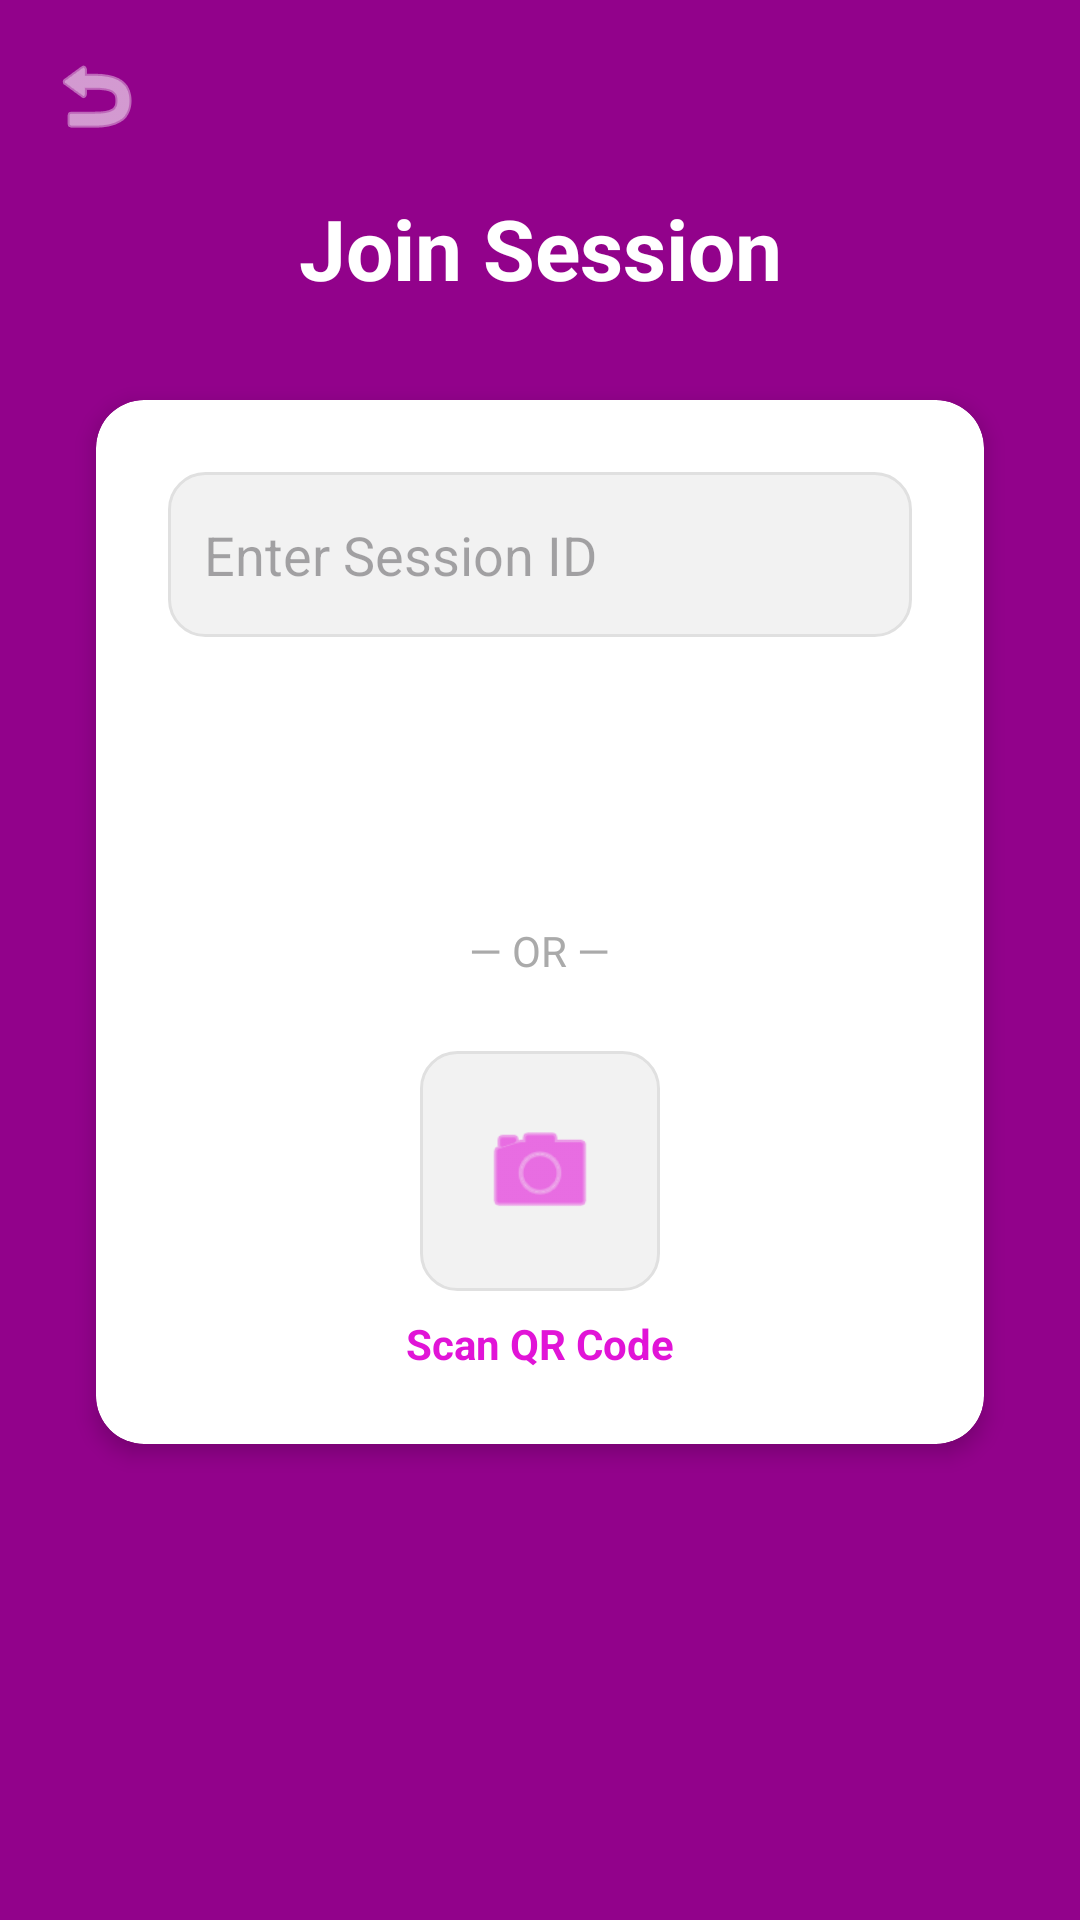

Android layout source for this screen:
<!-- AndroidManifest.xml: application theme Theme.BezierQRCode -->
<!-- res/layout/activity_join_view.xml -->
<?xml version="1.0" encoding="utf-8"?>
<androidx.constraintlayout.widget.ConstraintLayout xmlns:android="http://schemas.android.com/apk/res/android"
    xmlns:app="http://schemas.android.com/apk/res-auto"
    xmlns:tools="http://schemas.android.com/tools"
    android:id="@+id/main"
    android:layout_width="match_parent"
    android:layout_height="match_parent"
    android:background="@color/background"
    tools:context=".join_view">

    <ImageButton
        android:id="@+id/backBTN"
        android:layout_width="wrap_content"
        android:layout_height="wrap_content"
        android:layout_marginStart="16dp"
        android:layout_marginTop="16dp"
        android:background="?attr/selectableItemBackgroundBorderless"
        android:contentDescription="Back"
        android:src="@android:drawable/ic_menu_revert"
        app:layout_constraintStart_toStartOf="parent"
        app:layout_constraintTop_toTopOf="parent"
        app:tint="@color/white" />

    <TextView
        android:id="@+id/joinTV"
        android:layout_width="wrap_content"
        android:layout_height="wrap_content"
        android:layout_marginTop="64dp"
        android:text="Join Session"
        android:textColor="@color/white"
        android:textSize="28sp"
        android:textStyle="bold"
        app:layout_constraintEnd_toEndOf="parent"
        app:layout_constraintStart_toStartOf="parent"
        app:layout_constraintTop_toTopOf="parent" />

    <androidx.cardview.widget.CardView
        android:layout_width="0dp"
        android:layout_height="wrap_content"
        android:layout_marginStart="32dp"
        android:layout_marginTop="32dp"
        android:layout_marginEnd="32dp"
        app:cardCornerRadius="16dp"
        app:cardElevation="4dp"
        app:layout_constraintEnd_toEndOf="parent"
        app:layout_constraintStart_toStartOf="parent"
        app:layout_constraintTop_toBottomOf="@id/joinTV">

        <LinearLayout
            android:layout_width="match_parent"
            android:layout_height="wrap_content"
            android:gravity="center"
            android:orientation="vertical"
            android:padding="24dp">

            <EditText
                android:id="@+id/sessionIdET"
                android:layout_width="match_parent"
                android:layout_height="55dp"
                android:background="@drawable/gray_input_bg"
                android:hint="Enter Session ID"
                android:inputType="text"
                android:padding="12dp"
                android:textAllCaps="true"
                android:textColor="@color/black" />

            <Button
                android:id="@+id/manualJoinBTN"
                android:layout_width="match_parent"
                android:layout_height="55dp"
                android:layout_marginTop="16dp"
                android:background="@drawable/rounded_button"
                android:text="Join with ID"
                android:textAllCaps="false"
                android:textColor="@color/white"
                android:textSize="16sp" />

            <TextView
                android:id="@+id/orTV"
                android:layout_width="wrap_content"
                android:layout_height="wrap_content"
                android:layout_marginTop="24dp"
                android:text="— OR —"
                android:textColor="@android:color/darker_gray" />

            <ImageButton
                android:id="@+id/camera_open"
                android:layout_width="80dp"
                android:layout_height="80dp"
                android:layout_marginTop="24dp"
                android:background="@drawable/gray_input_bg"
                android:contentDescription="Open Camera to Scan"
                android:padding="20dp"
                android:scaleType="fitCenter"
                android:src="@android:drawable/ic_menu_camera"
                app:tint="@color/primary" />

            <TextView
                android:id="@+id/scanLabel"
                android:layout_width="wrap_content"
                android:layout_height="wrap_content"
                android:layout_marginTop="8dp"
                android:text="Scan QR Code"
                android:textColor="@color/primary"
                android:textStyle="bold" />

        </LinearLayout>
    </androidx.cardview.widget.CardView>

</androidx.constraintlayout.widget.ConstraintLayout>
<!-- resources referenced by this layout -->
<resources>
  <color name="background">#92028B</color>
  <color name="black">#FF000000</color>
  <color name="primary">#E114D7</color>
  <color name="white">#FFFFFFFF</color>
  <!-- drawable gray_input_bg (drawable) -->
  <?xml version="1.0" encoding="utf-8"?>
  <shape xmlns:android="http://schemas.android.com/apk/res/android"
      android:shape="rectangle">
      <solid android:color="#F2F2F2" />
      <corners android:radius="12dp" />
      <stroke
          android:width="1dp"
          android:color="#E0E0E0" />
  </shape>
  <style name="Theme.BezierQRCode" parent="Base.Theme.BezierQRCode" />
  <style name="Base.Theme.BezierQRCode" parent="Theme.Material3.Light.NoActionBar">
          <item name="colorPrimary">@color/primary</item>
          <item name="colorPrimaryVariant">@color/primary_dark</item>
          <item name="colorOnPrimary">@color/white</item>
          <item name="colorSecondary">@color/accent</item>
          <item name="android:windowBackground">@color/background</item>
          <item name="android:statusBarColor">@color/primary_dark</item>
      </style>
  <color name="primary_dark">#92028B</color>
  <color name="accent">#B300AB</color>
</resources>
